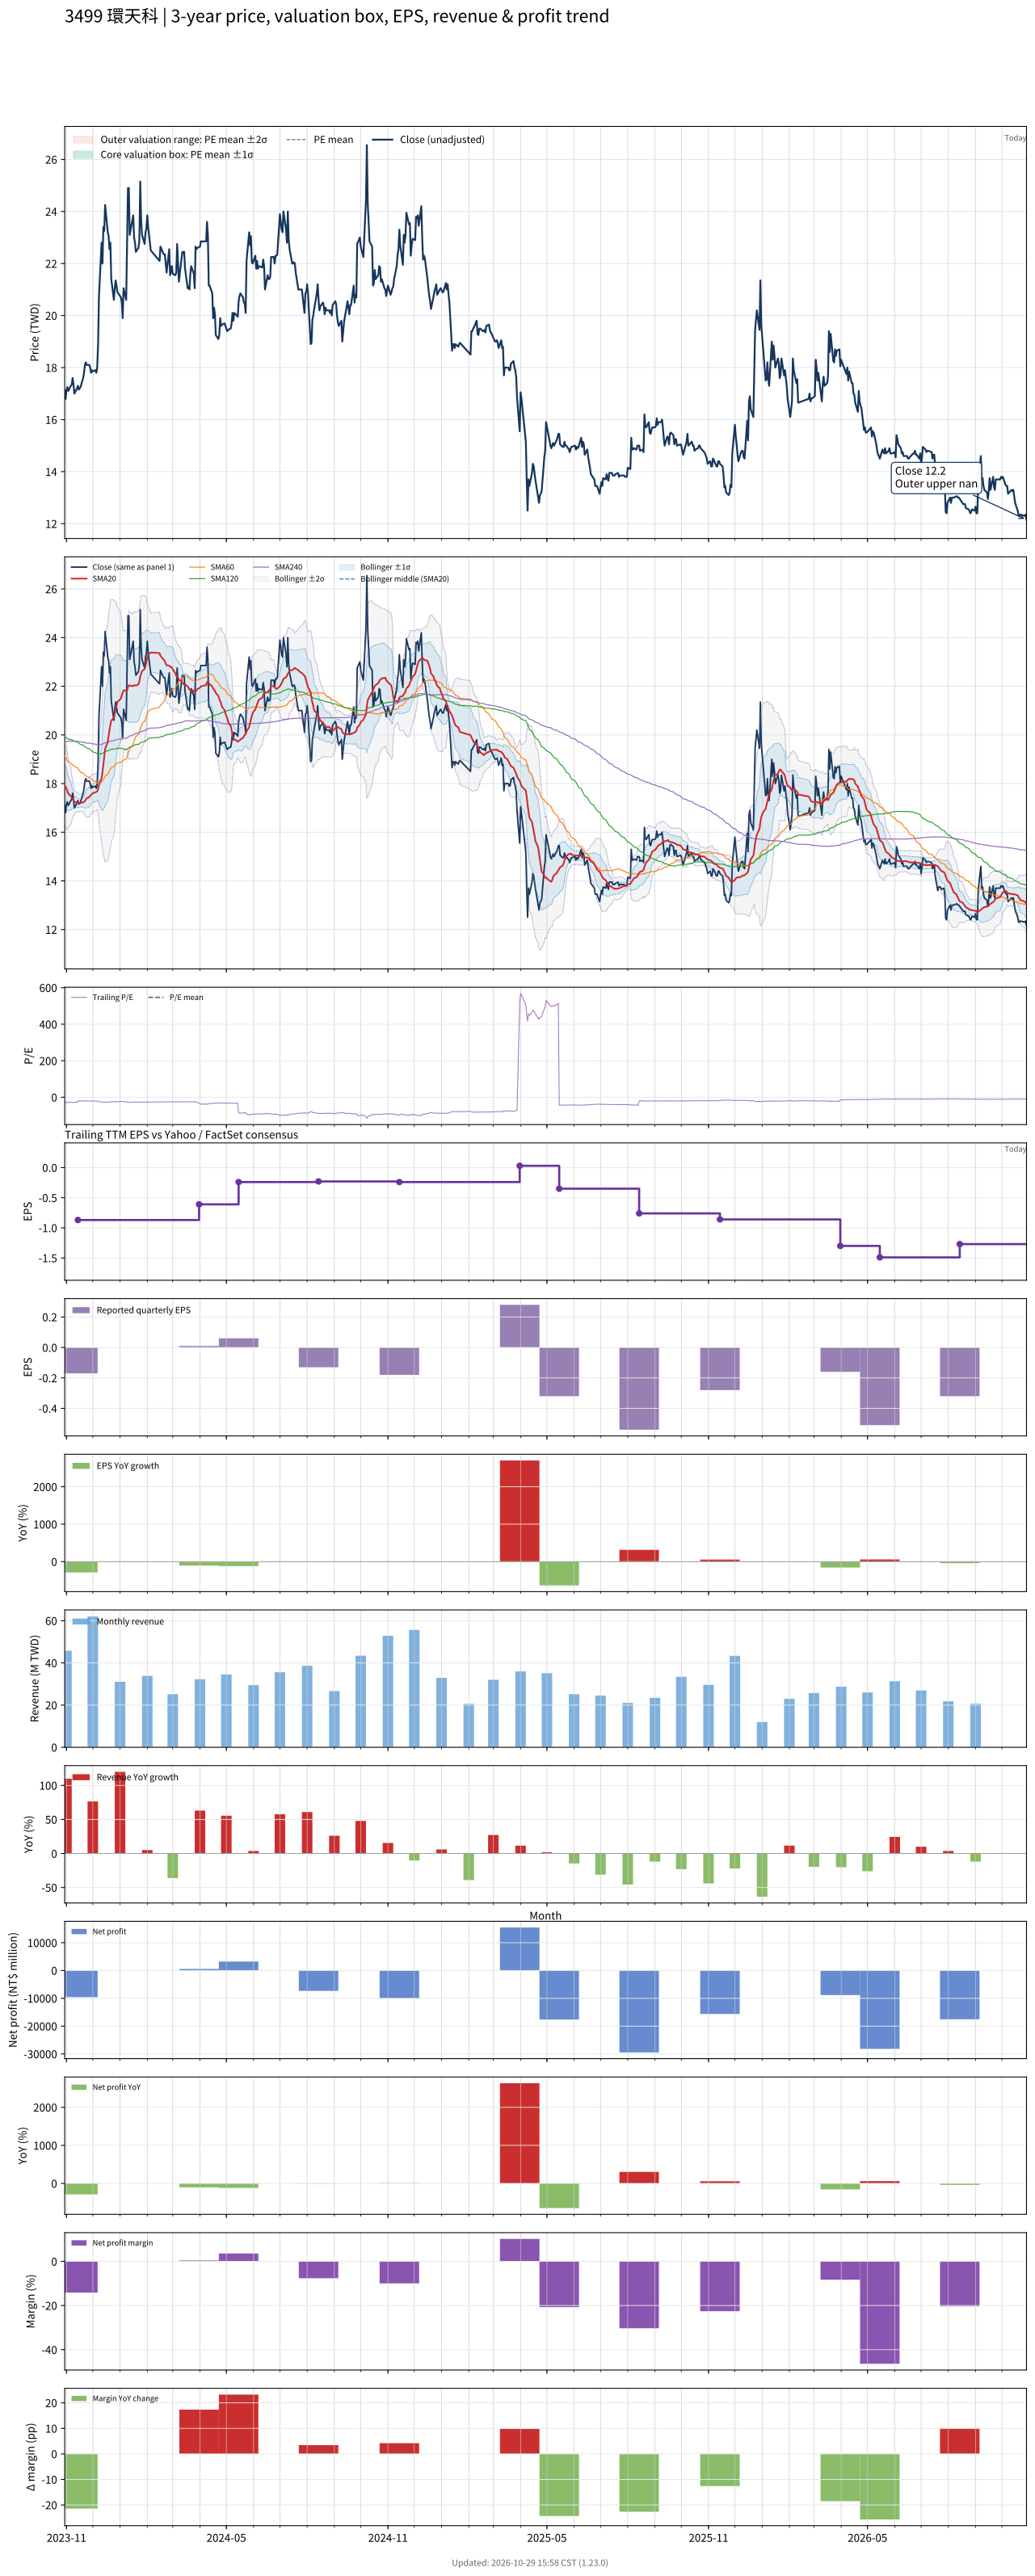

Values plotted in this chart, from the file beside it:
# chart-version: skill-stock-dynamic-val…
date, close, available_date, period_end, eps, ttm_eps, pe, pe_mean, pe_std, price_m2, price_m1, price_mean, price_p1, price_p2, forward_eps, forward_pe, forward_pe_mean, forward_pe_std, forward_price_m2, forward_price_m1, forward_price_mean, forward_price_p1, forward_price_p2, sma20
2023-10-30, 17.1, 2023-08-14, 2023-06-30, -0.14, -0.61, -28.03, , , , , , , , , , , , , , , , , 17.93
2023-10-31, 16.8, 2023-08-14, 2023-06-30, -0.14, -0.61, -27.54, , , , , , , , , , , , , , , , , 17.86
2023-11-01, 17.15, 2023-08-14, 2023-06-30, -0.14, -0.61, -28.11, , , , , , , , , , , , , , , , , 17.8
2023-11-02, 17.25, 2023-08-14, 2023-06-30, -0.14, -0.61, -28.28, , , , , , , , , , , , , , , , , 17.7
2023-11-03, 17.1, 2023-08-14, 2023-06-30, -0.14, -0.61, -28.03, , , , , , , , , , , , , , , , , 17.59
2023-11-06, 17.3, 2023-08-14, 2023-06-30, -0.14, -0.61, -28.36, , , , , , , , , , , , , , , , , 17.49
2023-11-07, 17.35, 2023-08-14, 2023-06-30, -0.14, -0.61, -28.44, , , , , , , , , , , , , , , , , 17.41
2023-11-08, 17.6, 2023-08-14, 2023-06-30, -0.14, -0.61, -28.85, , , , , , , , , , , , , , , , , 17.37
2023-11-09, 17.35, 2023-08-14, 2023-06-30, -0.14, -0.61, -28.44, , , , , , , , , , , , , , , , , 17.32
2023-11-10, 17, 2023-08-14, 2023-06-30, -0.14, -0.61, -27.87, , , , , , , , , , , , , , , , , 17.25
2023-11-13, 17.2, 2023-08-14, 2023-06-30, -0.14, -0.61, -28.2, , , , , , , , , , , , , , , , , 17.23
2023-11-14, 17.3, 2023-11-14, 2023-09-30, -0.17, -0.87, -19.89, , , , , , , , , , , , , , , , , 17.21
2023-11-15, 17.15, 2023-11-14, 2023-09-30, -0.17, -0.87, -19.71, , , , , , , , , , , , , , , , , 17.2
2023-11-16, 17.2, 2023-11-14, 2023-09-30, -0.17, -0.87, -19.77, , , , , , , , , , , , , , , , , 17.2
2023-11-17, 17.25, 2023-11-14, 2023-09-30, -0.17, -0.87, -19.83, , , , , , , , , , , , , , , , , 17.21
2023-11-20, 17.6, 2023-11-14, 2023-09-30, -0.17, -0.87, -20.23, , , , , , , , , , , , , , , , , 17.23
2023-11-21, 17.8, 2023-11-14, 2023-09-30, -0.17, -0.87, -20.46, , , , , , , , , , , , , , , , , 17.25
2023-11-22, 18.1, 2023-11-14, 2023-09-30, -0.17, -0.87, -20.8, , , , , , , , , , , , , , , , , 17.29
2023-11-23, 18.2, 2023-11-14, 2023-09-30, -0.17, -0.87, -20.92, , , , , , , , , , , , , , , , , 17.34
2023-11-24, 18.1, 2023-11-14, 2023-09-30, -0.17, -0.87, -20.8, , , , , , , , , , , , , , , , , 17.39
2023-11-27, 18.1, 2023-11-14, 2023-09-30, -0.17, -0.87, -20.8, , , , , , , , , , , , , , , , , 17.45
2023-11-28, 18, 2023-11-14, 2023-09-30, -0.17, -0.87, -20.69, , , , , , , , , , , , , , , , , 17.5
2023-11-29, 17.8, 2023-11-14, 2023-09-30, -0.17, -0.87, -20.46, , , , , , , , , , , , , , , , , 17.54
2023-11-30, 17.9, 2023-11-14, 2023-09-30, -0.17, -0.87, -20.57, , , , , , , , , , , , , , , , , 17.57
2023-12-01, 17.85, 2023-11-14, 2023-09-30, -0.17, -0.87, -20.52, , , , , , , , , , , , , , , , , 17.61
2023-12-04, 17.9, 2023-11-14, 2023-09-30, -0.17, -0.87, -20.57, , , , , , , , , , , , , , , , , 17.64
2023-12-05, 17.8, 2023-11-14, 2023-09-30, -0.17, -0.87, -20.46, , , , , , , , , , , , , , , , , 17.66
2023-12-06, 18, 2023-11-14, 2023-09-30, -0.17, -0.87, -20.69, , , , , , , , , , , , , , , , , 17.68
2023-12-07, 18.9, 2023-11-14, 2023-09-30, -0.17, -0.87, -21.72, , , , , , , , , , , , , , , , , 17.76
2023-12-08, 20.75, 2023-11-14, 2023-09-30, -0.17, -0.87, -23.85, , , , , , , , , , , , , , , , , 17.95
2023-12-11, 22.8, 2023-11-14, 2023-09-30, -0.17, -0.87, -26.21, , , , , , , , , , , , , , , , , 18.23
2023-12-12, 22, 2023-11-14, 2023-09-30, -0.17, -0.87, -25.29, , , , , , , , , , , , , , , , , 18.46
2023-12-13, 23.4, 2023-11-14, 2023-09-30, -0.17, -0.87, -26.9, , , , , , , , , , , , , , , , , 18.77
2023-12-14, 23.25, 2023-11-14, 2023-09-30, -0.17, -0.87, -26.72, , , , , , , , , , , , , , , , , 19.07
2023-12-15, 24.25, 2023-11-14, 2023-09-30, -0.17, -0.87, -27.87, , , , , , , , , , , , , , , , , 19.43
2023-12-18, 23.2, 2023-11-14, 2023-09-30, -0.17, -0.87, -26.67, , , , , , , , , , , , , , , , , 19.7
2023-12-19, 23.05, 2023-11-14, 2023-09-30, -0.17, -0.87, -26.49, , , , , , , , , , , , , , , , , 19.97
2023-12-20, 22.55, 2023-11-14, 2023-09-30, -0.17, -0.87, -25.92, , , , , , , , , , , , , , , , , 20.19
2023-12-21, 22.8, 2023-11-14, 2023-09-30, -0.17, -0.87, -26.21, , , , , , , , , , , , , , , , , 20.42
2023-12-22, 21.4, 2023-11-14, 2023-09-30, -0.17, -0.87, -24.6, , , , , , , , , , , , , , , , , 20.59
2023-12-25, 20.6, 2023-11-14, 2023-09-30, -0.17, -0.87, -23.68, , , , , , , , , , , , , , , , , 20.71
2023-12-26, 21.05, 2023-11-14, 2023-09-30, -0.17, -0.87, -24.2, , , , , , , , , , , , , , , , , 20.86
2023-12-27, 21.35, 2023-11-14, 2023-09-30, -0.17, -0.87, -24.54, , , , , , , , , , , , , , , , , 21.04
2023-12-28, 21.15, 2023-11-14, 2023-09-30, -0.17, -0.87, -24.31, , , , , , , , , , , , , , , , , 21.2
2023-12-29, 20.9, 2023-11-14, 2023-09-30, -0.17, -0.87, -24.02, , , , , , , , , , , , , , , , , 21.36
2024-01-02, 20.7, 2023-11-14, 2023-09-30, -0.17, -0.87, -23.79, , , , , , , , , , , , , , , , , 21.5
2024-01-03, 20.5, 2023-11-14, 2023-09-30, -0.17, -0.87, -23.56, , , , , , , , , , , , , , , , , 21.63
2024-01-04, 19.9, 2023-11-14, 2023-09-30, -0.17, -0.87, -22.87, , , , , , , , , , , , , , , , , 21.73
2024-01-05, 21.05, 2023-11-14, 2023-09-30, -0.17, -0.87, -24.2, , , , , , , , , , , , , , , , , 21.83
2024-01-08, 20.6, 2023-11-14, 2023-09-30, -0.17, -0.87, -23.68, , , , , , , , , , , , , , , , , 21.82
2024-01-09, 22.65, 2023-11-14, 2023-09-30, -0.17, -0.87, -26.03, , , , , , , , , , , , , , , , , 21.82
2024-01-10, 24.9, 2023-11-14, 2023-09-30, -0.17, -0.87, -28.62, , , , , , , , , , , , , , , , , 21.96
2024-01-11, 24.9, 2023-11-14, 2023-09-30, -0.17, -0.87, -28.62, , , , , , , , , , , , , , , , , 22.04
2024-01-12, 23.1, 2023-11-14, 2023-09-30, -0.17, -0.87, -26.55, , , , , , , , , , , , , , , , , 22.03
2024-01-15, 23.65, 2023-11-14, 2023-09-30, -0.17, -0.87, -27.18, , , , , , , , , , , , , , , , , 22
2024-01-16, 23.85, 2023-11-14, 2023-09-30, -0.17, -0.87, -27.41, , , , , , , , , , , , , , , , , 22.03
2024-01-17, 23, 2023-11-14, 2023-09-30, -0.17, -0.87, -26.44, , , , , , , , , , , , , , , , , 22.03
2024-01-18, 22.8, 2023-11-14, 2023-09-30, -0.17, -0.87, -26.21, , , , , , , , , , , , , , , , , 22.04
2024-01-19, 22.45, 2023-11-14, 2023-09-30, -0.17, -0.87, -25.8, , , , , , , , , , , , , , , , , 22.02
... 668 more rows
